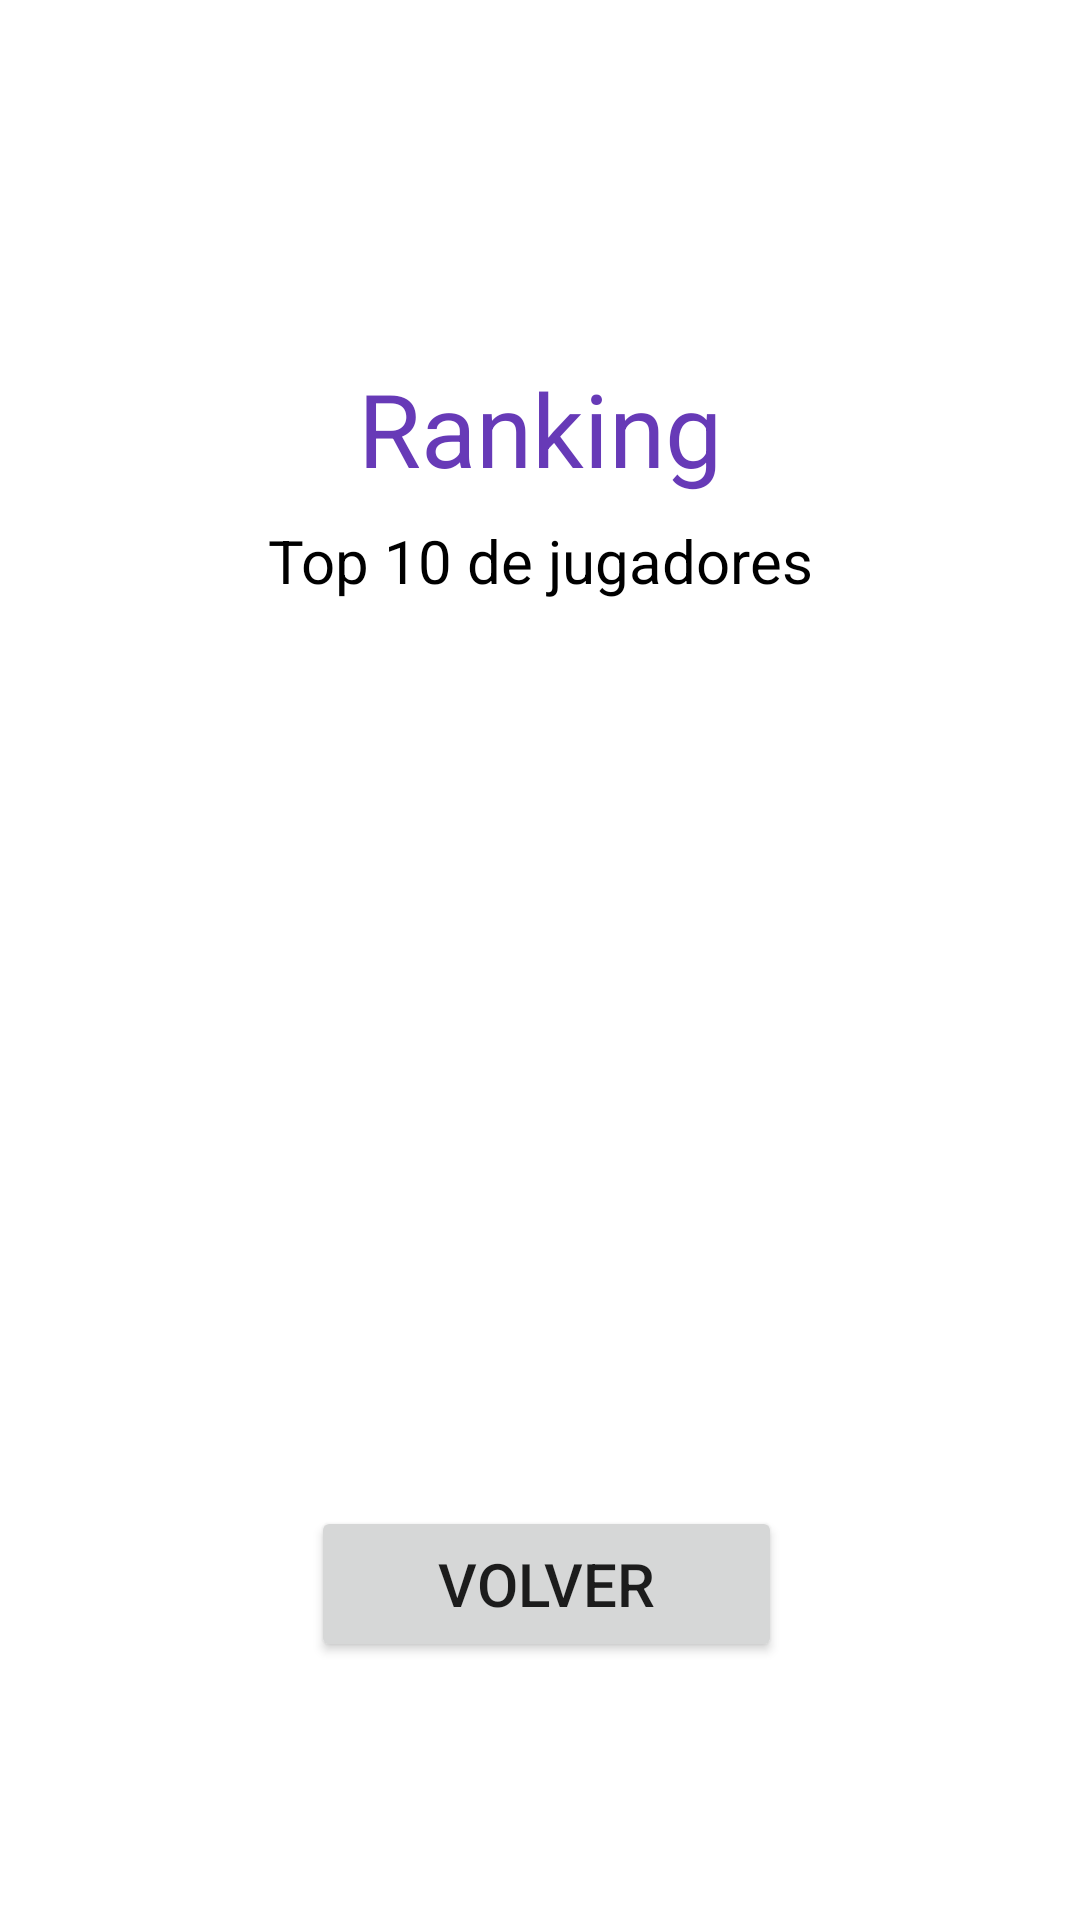

Here is an Android app screen rendered from its layout file. Give the layout XML and the strings, colors and styles it references.
<!-- AndroidManifest.xml: application theme Theme.JuegoCartas -->
<!-- res/layout/activity_ranking.xml -->
<?xml version="1.0" encoding="utf-8"?>
<androidx.constraintlayout.widget.ConstraintLayout xmlns:android="http://schemas.android.com/apk/res/android"
    xmlns:app="http://schemas.android.com/apk/res-auto"
    xmlns:tools="http://schemas.android.com/tools"
    android:layout_width="match_parent"
    android:layout_height="match_parent"
    tools:context=".RankingActivity">

    <TextView
        android:id="@+id/txt_ranking"
        android:layout_width="wrap_content"
        android:layout_height="wrap_content"
        android:layout_marginTop="120dp"
        android:text="Ranking"
        android:textColor="#673AB7"
        android:textSize="34sp"
        app:layout_constraintEnd_toEndOf="parent"
        app:layout_constraintStart_toStartOf="parent"
        app:layout_constraintTop_toTopOf="parent" />

    <Button
        android:id="@+id/txt_volver"
        android:layout_width="157dp"
        android:layout_height="52dp"
        android:layout_marginBottom="86dp"
        android:onClick="onVolverButtonClick"
        android:text="VOLVER"
        android:textSize="20sp"
        app:layout_constraintBottom_toBottomOf="parent"
        app:layout_constraintEnd_toEndOf="parent"
        app:layout_constraintHorizontal_bias="0.51"
        app:layout_constraintStart_toStartOf="parent" />

    <TextView
        android:id="@+id/textViewUsers"
        android:layout_width="wrap_content"
        android:layout_height="wrap_content"
        android:layout_marginTop="32dp"
        android:textSize="20sp"
        app:layout_constraintEnd_toEndOf="parent"
        app:layout_constraintHorizontal_bias="0.272"
        app:layout_constraintStart_toStartOf="parent"
        app:layout_constraintTop_toBottomOf="@+id/textView" />

    <TextView
        android:id="@+id/textViewScore"
        android:layout_width="wrap_content"
        android:layout_height="wrap_content"
        android:layout_marginTop="32dp"
        android:textSize="20sp"
        app:layout_constraintEnd_toEndOf="parent"
        app:layout_constraintHorizontal_bias="0.571"
        app:layout_constraintStart_toEndOf="@+id/textViewUsers"
        app:layout_constraintTop_toBottomOf="@+id/textView" />

    <TextView
        android:id="@+id/textView"
        android:layout_width="275dp"
        android:layout_height="32dp"
        android:layout_marginTop="8dp"
        android:text="Top 10 de jugadores"
        android:textAlignment="center"
        android:textColor="#000000"
        android:textSize="20sp"
        app:layout_constraintEnd_toEndOf="parent"
        app:layout_constraintStart_toStartOf="parent"
        app:layout_constraintTop_toBottomOf="@+id/txt_ranking" />
</androidx.constraintlayout.widget.ConstraintLayout>
<!-- resources referenced by this layout -->
<resources>
  <style name="Theme.JuegoCartas" parent="Theme.MaterialComponents.DayNight.DarkActionBar">
          
          <item name="colorPrimary">@color/purple_500</item>
          <item name="colorPrimaryVariant">@color/purple_700</item>
          <item name="colorOnPrimary">@color/white</item>
          
          <item name="colorSecondary">@color/purple_500</item>
          <item name="colorSecondaryVariant">@color/purple_700</item>
          <item name="colorOnSecondary">@color/black</item>
          
          <item name="android:statusBarColor">?attr/colorPrimaryVariant</item>
          
      </style>
  <!-- not gathered from this repository: default colours our renderer supplied (Android Studio template values) -->
  <color name="purple_500">#FF6200EE</color>
  <color name="purple_700">#FF3700B3</color>
  <color name="black">#FF000000</color>
  <color name="white">#FFFFFFFF</color>
</resources>
